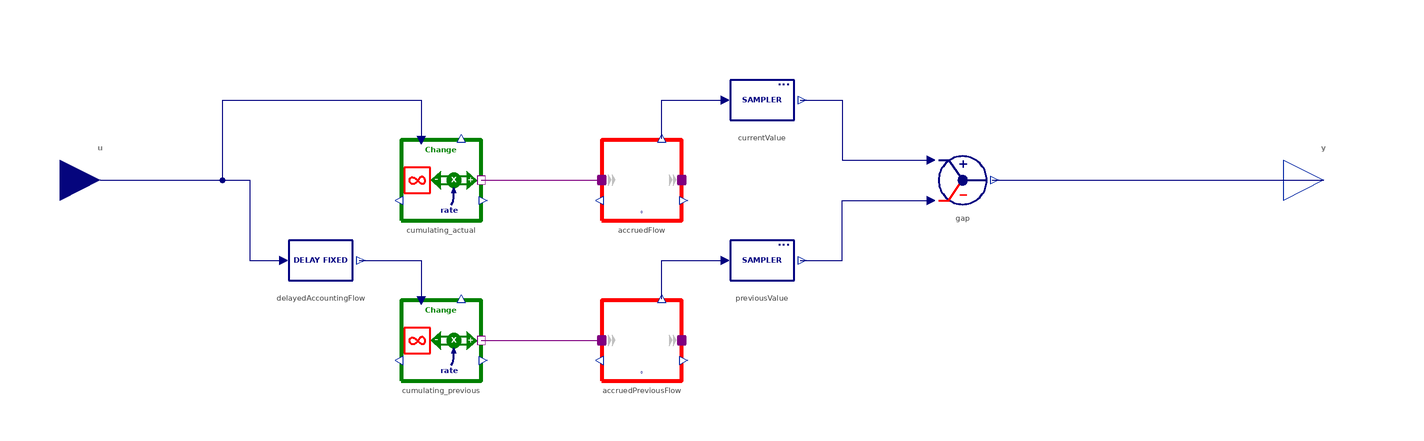

Above is the diagram view of the following Modelica model: its components placed by their Placement annotations and its connect equations drawn as lines.

model FinancialReporting "Periodic reporting of a financial flow for the past accounting period"
  import BusinessSimulation.Units.*;
  extends Interfaces.PartialConverters.InformationProcessing_SO;
  Interfaces.Connectors.RealInput u "Actual rate of financial flow" annotation(Placement(visible = true, transformation(origin = {-145, 0}, extent = {{-10, -10}, {10, 10}}, rotation = 0), iconTransformation(origin = {-113.106, 0}, extent = {{-10, -10}, {10, 10}}, rotation = 0)));
  // parameter
  parameter Time reportingPeriod = 1 "Accounting period";
  parameter Time offsetFirstReporting = reportingPeriod "The first report will be issued at startTime + offsetFirstRporting";
  parameter OutputType initialValue = 0 "Initial reported value (value to be reported until the first reporting date)";
protected
  Converters.Gap gap annotation(Placement(visible = true, transformation(origin = {70, 0}, extent = {{-10, -10}, {10, 10}}, rotation = 0)));
  Converters.DiscreteDelay.Sampler previousValue(samplingPeriod = reportingPeriod, offsetStartTime = offsetFirstReporting, initialValue = 0) "Reported flow for the previous reporting period" annotation(Placement(visible = true, transformation(origin = {20, -20}, extent = {{-10, -10}, {10, 10}}, rotation = 0)));
  Converters.DiscreteDelay.Sampler currentValue(samplingPeriod = reportingPeriod, offsetStartTime = offsetFirstReporting, initialValue = initialValue) "Reported actual flow at the end of each reporting period" annotation(Placement(visible = true, transformation(origin = {20, 20}, extent = {{-10, -10}, {10, 10}}, rotation = 0)));
  Converters.DiscreteDelay.DelayFixed delayedAccountingFlow(delayTime = reportingPeriod, initialValue = 0, hasConstantDelayTime = true, hasExogenousHistory = false, init = BusinessSimulation.Types.InitializationOptions.FixedValue) "Accounting flow delayed for one accounting period" annotation(Placement(visible = true, transformation(origin = {-90, -20}, extent = {{-10, -10}, {10, 10}}, rotation = 0)));
  SourcesOrSinks.ExogenousChange cumulating_previous "Previous flow" annotation(Placement(visible = true, transformation(origin = {-60, -40}, extent = {{-10, -10}, {10, 10}}, rotation = 0)));
  Stocks.InformationLevel accruedPreviousFlow(initialValue = 0, init = BusinessSimulation.Types.InitializationOptions.FixedValue, redeclare replaceable type OutputType = OutputType) "Cumulative value for the delayed flow" annotation(Placement(visible = true, transformation(origin = {-10, -40}, extent = {{-10, -10}, {10, 10}}, rotation = 0)));
  SourcesOrSinks.ExogenousChange cumulating_actual "Current flow" annotation(Placement(visible = true, transformation(origin = {-60, 0}, extent = {{-10, -10}, {10, 10}}, rotation = 0)));
  Stocks.InformationLevel accruedFlow(init = BusinessSimulation.Types.InitializationOptions.FixedValue, redeclare replaceable type OutputType = OutputType) "Cumulative flow for the reporting period" annotation(Placement(visible = true, transformation(origin = {-10, 0}, extent = {{-10, -10}, {10, 10}}, rotation = 0)));
equation
  connect(u, delayedAccountingFlow.u) annotation(Line(visible = true, origin = {-113.588, -10}, points = {{-31.412, 10}, {5.841, 10}, {5.841, -10}, {14.226, -10}}, color = {0, 0, 127}));
  connect(delayedAccountingFlow.y, cumulating_previous.u) annotation(Line(visible = true, origin = {-70.155, -23.333}, points = {{-10.311, 3.333}, {5.155, 3.333}, {5.155, -6.667}}, color = {0, 0, 127}));
  connect(u, cumulating_actual.u) annotation(Line(visible = true, origin = {-96.158, 7.3}, points = {{-48.842, -7.3}, {-18.364, -7.3}, {-18.364, 12.7}, {31.158, 12.7}, {31.158, 2.7}}, color = {0, 0, 127}));
  connect(cumulating_actual.massPort, accruedFlow.inflow) annotation(Line(visible = true, origin = {-35, 0}, points = {{-15, 0}, {15, 0}}, color = {128, 0, 128}));
  connect(accruedFlow.y, currentValue.u) annotation(Line(visible = true, origin = {0.213, 16.8}, points = {{-5.213, -6.4}, {-5.213, 3.2}, {10.425, 3.2}}, color = {0, 0, 127}));
  connect(accruedPreviousFlow.y, previousValue.u) annotation(Line(visible = true, origin = {0.213, -23.2}, points = {{-5.213, -6.4}, {-5.213, 3.2}, {10.425, 3.2}}, color = {0, 0, 127}));
  connect(cumulating_previous.massPort, accruedPreviousFlow.inflow) annotation(Line(visible = true, origin = {-35, -40}, points = {{-15, 0}, {15, 0}}, color = {128, 0, 128}));
  connect(currentValue.y, gap.u1) annotation(Line(visible = true, origin = {43.091, 12.5}, points = {{-13.557, 7.5}, {-3.091, 7.5}, {-3.091, -7.5}, {18.909, -7.5}}, color = {0, 0, 127}));
  connect(previousValue.y, gap.u2) annotation(Line(visible = true, origin = {43.091, -12.5}, points = {{-13.557, -7.5}, {-3.091, -7.5}, {-3.091, 7.5}, {18.909, 7.5}}, color = {0, 0, 127}));
  connect(gap.y, y) annotation(Line(visible = true, origin = {88.681, 0}, points = {{-11.319, 0}, {71.319, 0}}, color = {0, 0, 127}));
  annotation(Documentation(info = "<html>
<p class=\"aside\">This information is part of the Business Simulation&nbsp;Library (BSL). Please support this work and <a href=\"https://www.paypal.com/donate/?hosted_button_id=GXVZT8LD7CFXN\" style=\"font-weight:bold; color:orange; text-decoration:none;\">&#9658;&nbsp;donate</a>.</p>
<p>In a continuous time simulation financial flows will show their current value at any time. While this is a clear advantage of a simulation&mdash;we will never know the true current rates in reality&mdash;we would often like to show the average flow with regard to a defined accounting period as it is typical for financial reporting (e.g., at the end of an acounting period the Finance Department will report a single value for the average revenue in the past period in monetary units per period).</p>
<p>The <em>FinancialReporting</em> component will report such an averaged flow by showing the difference between the actual flow and the flow delayed by exactly the length of the accounting period. This difference will be sampled at the end of any accounting period during the simulation time horizon. During the accounting period the last reported value will be kept constant.</p>
</html>"), Icon(coordinateSystem(extent = {{-100, -100}, {100, 100}}, preserveAspectRatio = true, initialScale = 0.1, grid = {10, 10}), graphics = {Text(visible = true, origin = {0, -25}, textColor = {0, 0, 128}, extent = {{-96.456, -12}, {96.456, 12}}, textString = "Reporting", fontName = "Lato", textStyle = {TextStyle.Bold}), Text(visible = true, textColor = {0, 0, 128}, extent = {{-96.456, -12}, {96.456, 12}}, textString = "Financial", fontName = "Lato", textStyle = {TextStyle.Bold})}), Diagram(coordinateSystem(extent = {{-148.5, -60}, {148.5, 40}}, preserveAspectRatio = true, initialScale = 0.1, grid = {5, 5})));
end FinancialReporting;